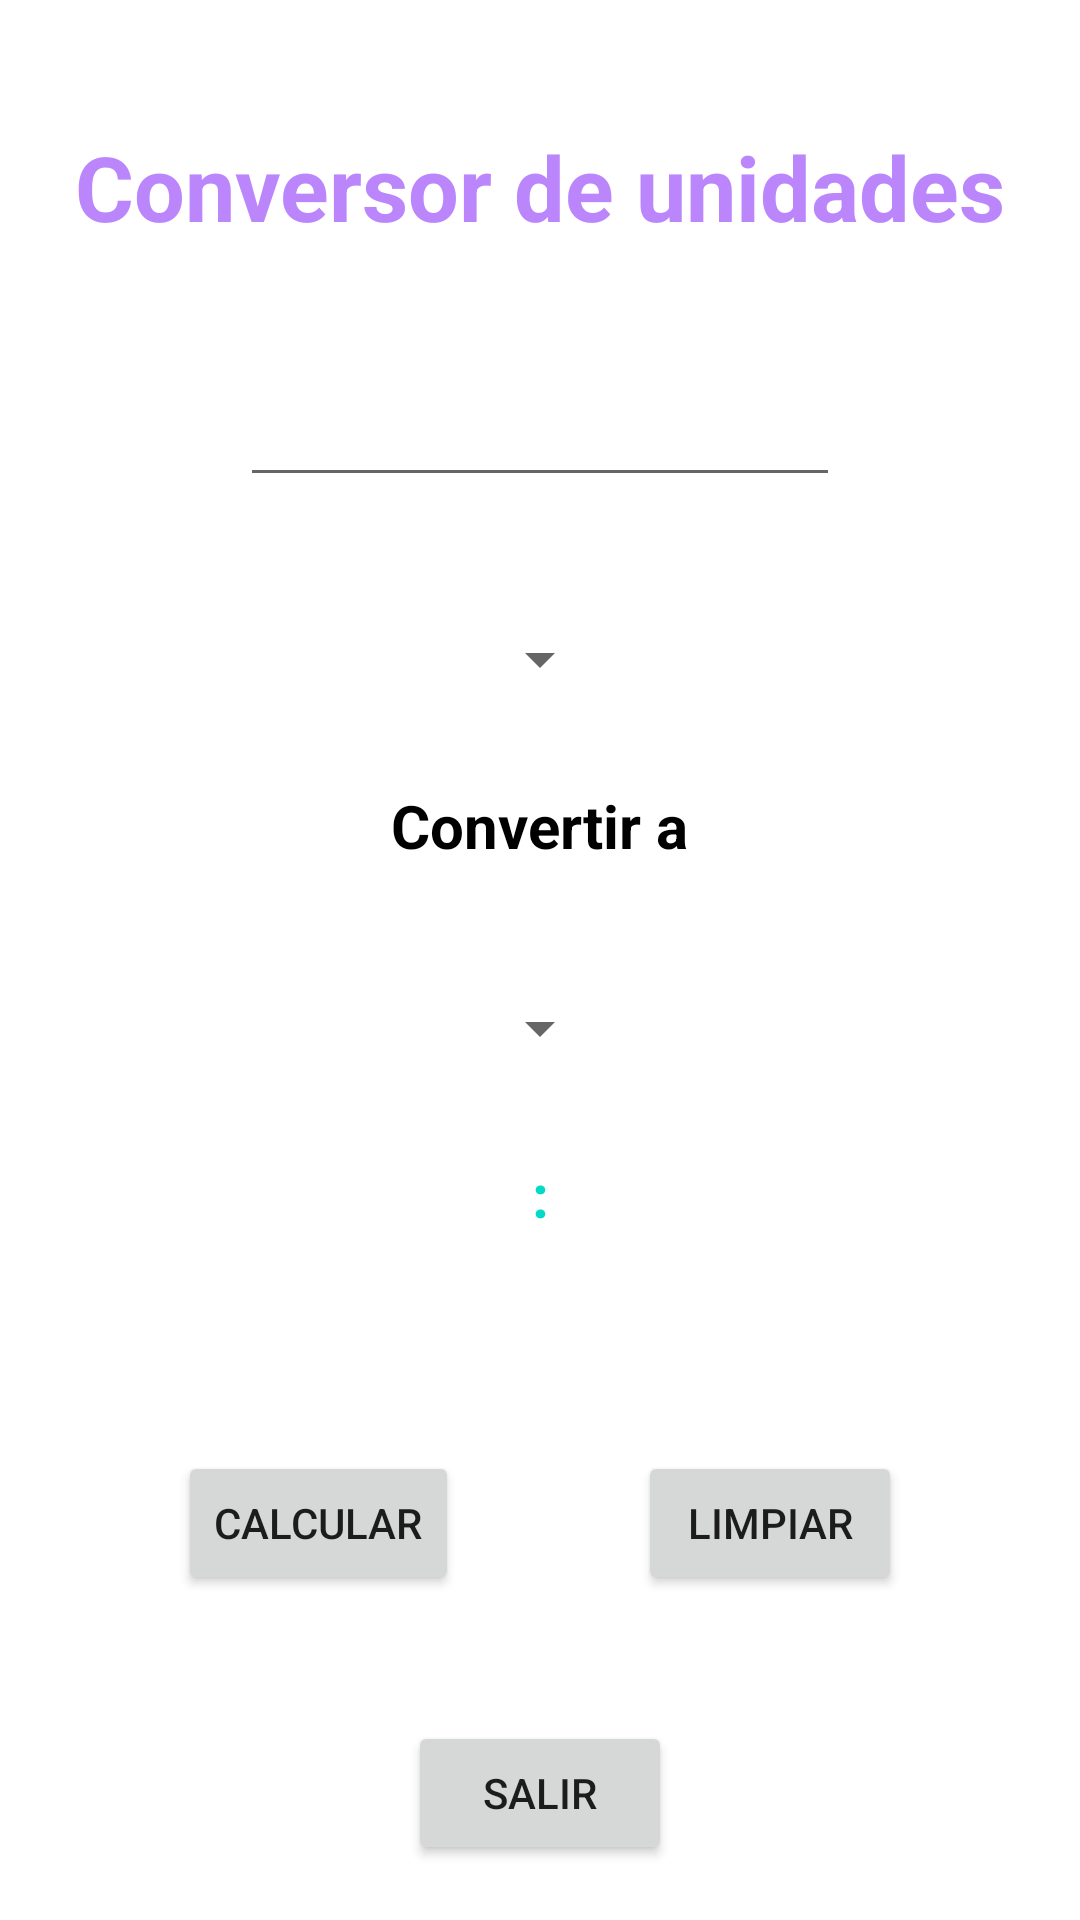

Here is an Android app screen rendered from its layout file. Give the layout XML and the strings, colors and styles it references.
<!-- AndroidManifest.xml: application theme Theme.Klotin_notes -->
<!-- res/layout/activity_converter_app.xml -->
<?xml version="1.0" encoding="utf-8"?>
<androidx.constraintlayout.widget.ConstraintLayout xmlns:android="http://schemas.android.com/apk/res/android"
    xmlns:app="http://schemas.android.com/apk/res-auto"
    xmlns:tools="http://schemas.android.com/tools"
    android:id="@+id/main"
    android:layout_width="match_parent"
    android:layout_height="match_parent"
    tools:context=".simpleCalculator.converterApp">

    <TextView
        android:id="@+id/title"
        android:layout_width="wrap_content"
        android:layout_height="wrap_content"
        android:text="Conversor de unidades"
        android:textColor="@color/purple_200"
        android:textSize="30sp"
        android:textStyle="bold"
        android:layout_marginTop="42dp"
        app:layout_constraintEnd_toEndOf="parent"
        app:layout_constraintStart_toStartOf="parent"
        app:layout_constraintTop_toTopOf="parent" />

    <androidx.appcompat.widget.AppCompatEditText
        android:id="@+id/etNn"
        android:layout_width="200dp"
        android:layout_height="wrap_content"
        android:maxLines="1"
        android:singleLine="true"
        android:layout_marginTop="42dp"
        app:layout_constraintEnd_toEndOf="parent"
        app:layout_constraintStart_toStartOf="parent"
        app:layout_constraintTop_toBottomOf="@id/title" />

    <Spinner
        android:id="@+id/spn3"
        android:layout_width="wrap_content"
        android:layout_height="wrap_content"
        android:layout_marginTop="42dp"
        app:layout_constraintTop_toBottomOf="@id/etNn"
        app:layout_constraintStart_toStartOf="parent"
        app:layout_constraintEnd_toEndOf="parent"
        />

    <TextView
        android:id="@+id/tvRr2"
        android:layout_width="wrap_content"
        android:layout_height="wrap_content"
        android:text="Convertir a"
        android:textSize="20sp"
        android:textStyle="bold"
        android:textColor="@color/black"
        android:layout_marginTop="30dp"
        app:layout_constraintTop_toBottomOf="@id/spn3"
        app:layout_constraintStart_toStartOf="parent"
        app:layout_constraintEnd_toEndOf="parent"/>

    <Spinner
        android:id="@+id/spn4"
        android:layout_width="wrap_content"
        android:layout_height="wrap_content"
        android:layout_marginTop="42dp"
        app:layout_constraintTop_toBottomOf="@id/tvRr2"
        app:layout_constraintStart_toStartOf="parent"
        app:layout_constraintEnd_toEndOf="parent"
        />

    <TextView
        android:id="@+id/tvRc"
        android:layout_width="wrap_content"
        android:layout_height="wrap_content"
        android:text=":"
        android:textSize="20sp"
        android:textStyle="bold"
        android:textColor="@color/teal_200"
        android:layout_marginTop="30dp"
        app:layout_constraintTop_toBottomOf="@id/spn4"
        app:layout_constraintStart_toStartOf="parent"
        app:layout_constraintEnd_toEndOf="parent"/>

    <Button
        android:id="@+id/btnCal"
        android:layout_width="wrap_content"
        android:layout_height="wrap_content"
        android:layout_marginTop="72dp"
        app:layout_constraintTop_toBottomOf="@id/tvRc"
        app:layout_constraintStart_toStartOf="parent"
        app:layout_constraintEnd_toStartOf="@id/btnClear"
        android:text="Calcular"
        />
    <Button
        android:id="@+id/btnClear"
        android:layout_width="wrap_content"
        android:layout_height="wrap_content"
        android:layout_marginTop="72dp"
        app:layout_constraintTop_toBottomOf="@id/tvRc"
        app:layout_constraintStart_toEndOf="@id/btnCal"
        app:layout_constraintEnd_toEndOf="parent"
        android:text="Limpiar"
        />
    <Button
        android:id="@+id/btnEx"
        android:layout_width="wrap_content"
        android:layout_height="wrap_content"
        android:layout_marginTop="42dp"
        app:layout_constraintTop_toBottomOf="@id/btnCal"
        app:layout_constraintStart_toStartOf="parent"
        app:layout_constraintEnd_toEndOf="parent"
        android:text="Salir"/>
</androidx.constraintlayout.widget.ConstraintLayout>
<!-- resources referenced by this layout -->
<resources>
  <color name="black">#FF000000</color>
  <color name="purple_200">#FFBB86FC</color>
  <color name="teal_200">#FF03DAC5</color>
  <style name="Theme.Klotin_notes" parent="Theme.MaterialComponents.DayNight.DarkActionBar">
          
          <item name="colorPrimary">@color/purple_500</item>
          <item name="colorPrimaryVariant">@color/purple_700</item>
          <item name="colorOnPrimary">@color/white</item>
          
          <item name="colorSecondary">@color/teal_200</item>
          <item name="colorSecondaryVariant">@color/teal_700</item>
          <item name="colorOnSecondary">@color/black</item>
          
          <item name="android:statusBarColor">?attr/colorPrimaryVariant</item>
          
      </style>
  <color name="purple_500">#FF6200EE</color>
  <color name="purple_700">#FF3700B3</color>
  <color name="white">#FFFFFFFF</color>
  <color name="teal_700">#FF018786</color>
</resources>
